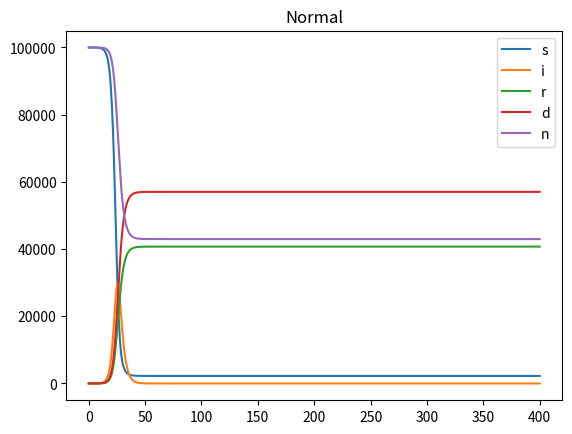

Here is the Python script that generated this plot:
"""
A small test of SIRD model
"""

__author__ = 'Frederico Moeller'
__version__ = '0.1'
__license__ =  'MPL 2.0'

import numpy as np
import pandas as pd
import matplotlib.pyplot as plt
from math import e

step_size = 0.5
S = 99999  #susceptible population
tau = 7*(1/step_size) #infection mean period
beta = 6/tau  #infection producing contacts per unit time
mu = 0.1 #death rate by the infection
I = 1  #infected
R = 0  #recovered
D = 0 #dead by the infection
N=S+R+I
s_pop=[S]
i_pop=[I]
r_pop=[R]
d_pop=[D]
n_pop=[N]
period = int(400*(1/step_size))
time_stamp = np.array(range(period+1))*step_size

np.random.seed(1104)

for t in range(period):
    fac1 = beta*I*S/N
    fac2 = (I/tau)
    ds = -fac1
    di = fac1 - fac2 - mu*I
    dr = fac2
    dd = mu*I
    S+=ds
    I+=di
    R+=dr
    D+=dd
    s_pop.append(S)
    i_pop.append(I)
    r_pop.append(R)
    d_pop.append(D)
    N=S+R+I
    n_pop.append(N)

fig, ax = plt.subplots()
ax.set_title("Normal")
ax.plot(time_stamp,s_pop,label='s')
ax.plot(time_stamp,i_pop,label='i')
ax.plot(time_stamp,r_pop,label='r')
ax.plot(time_stamp,d_pop,label='d')
ax.plot(time_stamp,n_pop,label='n')
plt.legend()
plt.show()
